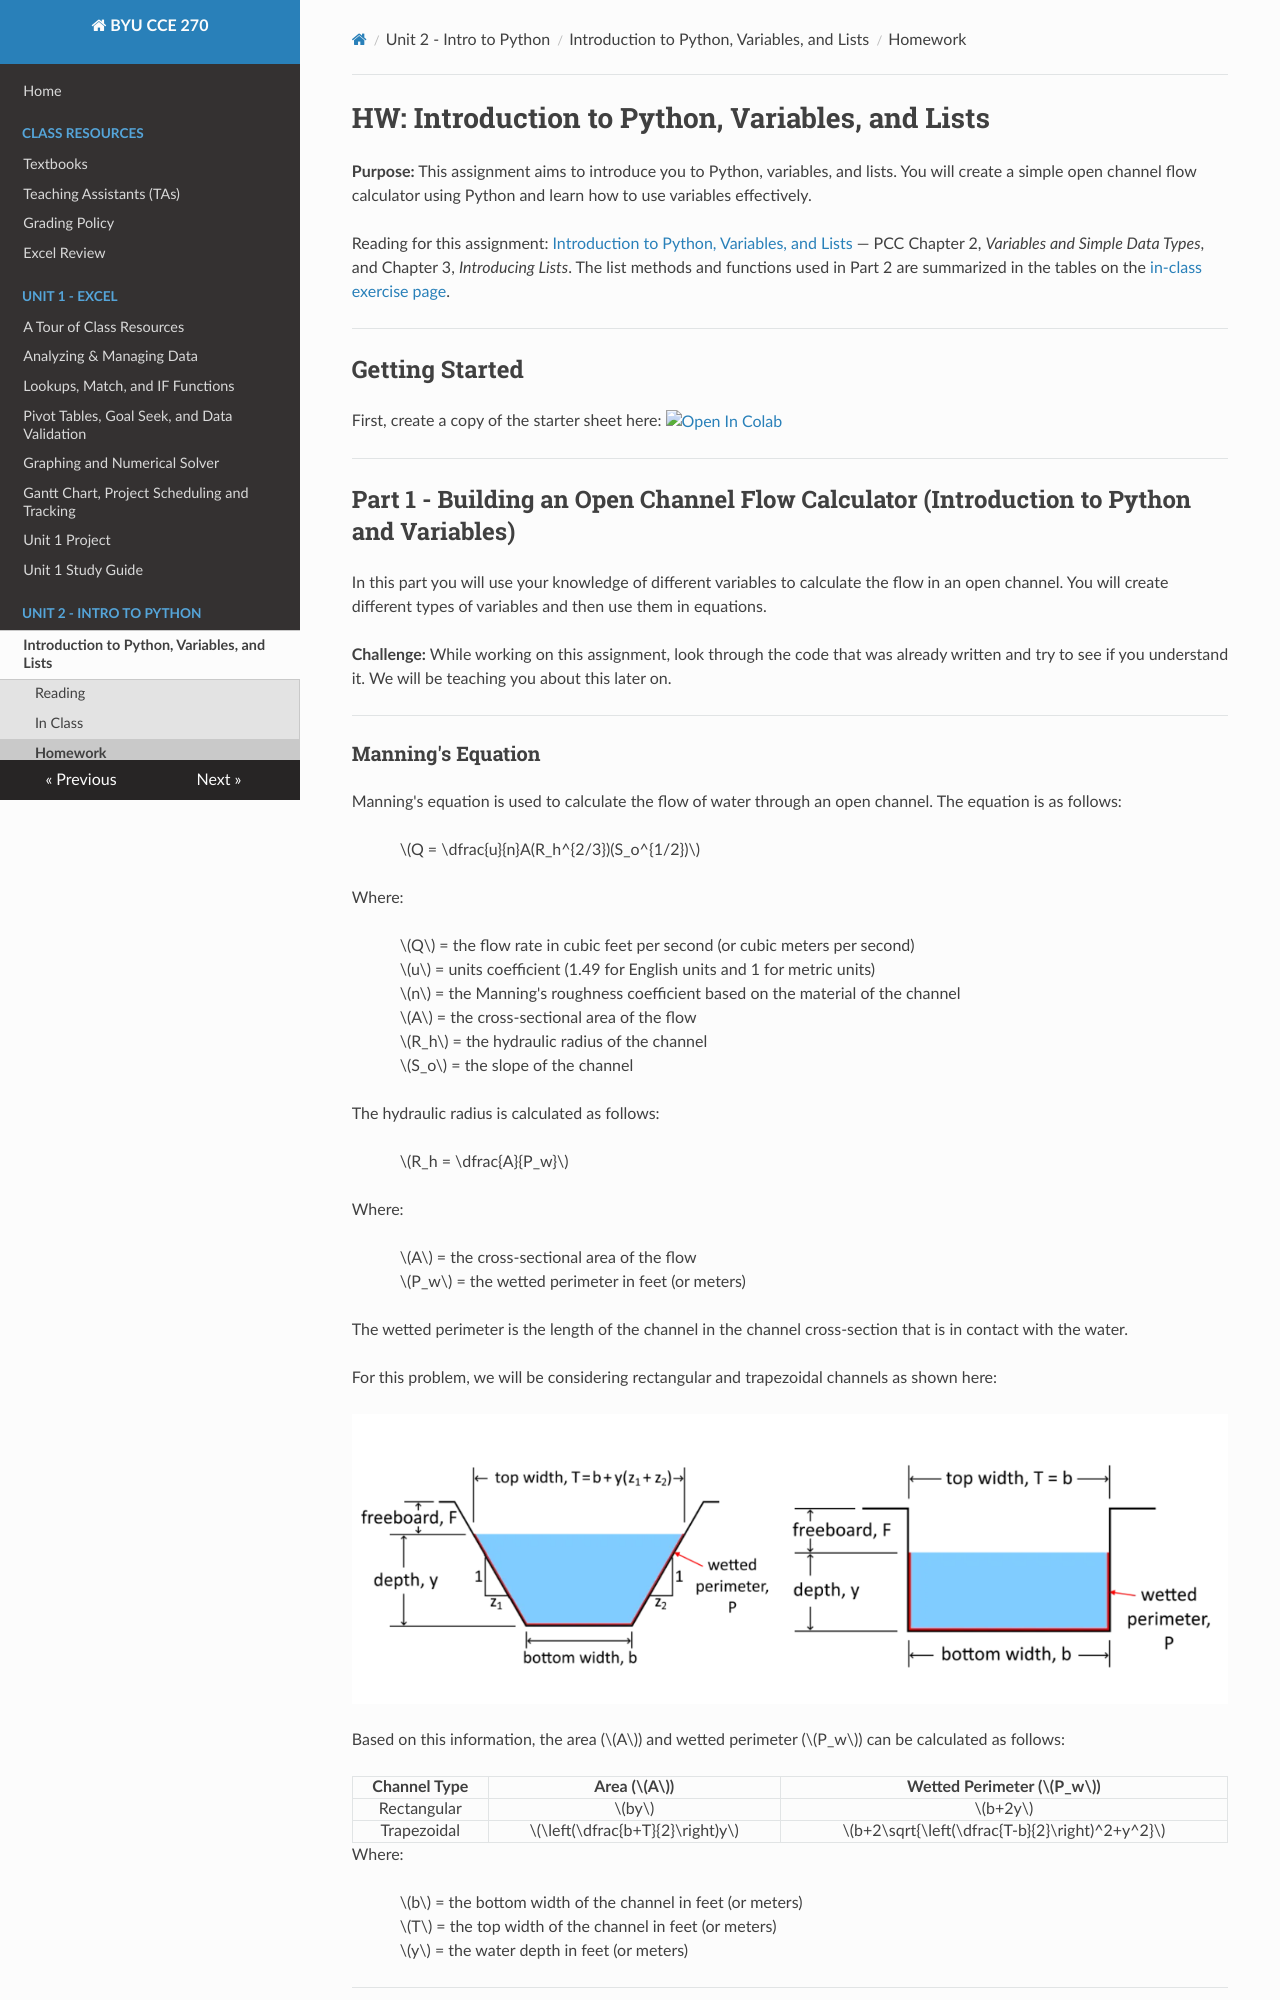

repository: byu-cce270/content · page: unit2/00_intro_python_variables_lists/into_var_list_hw/index.html · generator: mkdocs

#  HW: Introduction to Python, Variables, and Lists

**Purpose:** This assignment aims to introduce you to Python, variables, and lists. You will create a simple open channel flow calculator using Python and learn how to use variables effectively. 

Reading for this assignment: [Introduction to Python, Variables, and Lists](into_var_list_read.md) — PCC Chapter 2, *Variables and Simple Data Types*, and Chapter 3, *Introducing Lists*. The list methods and functions used in Part 2 are summarized in the tables on the [in-class exercise page](into_var_list_class.md).

---

## Getting Started

First, create a copy of the starter sheet here: <a href="https://colab.research.google.com/github/byu-cce270/content/blob/main/docs/unit2/00_intro_python_variables_lists/HW_Introduction_to_Python_Variables_Lists.ipynb" target="_blank"><img src="https://colab.research.google.com/assets/colab-badge.svg" alt="Open In Colab"/></a>

---

## Part 1 - Building an Open Channel Flow Calculator (Introduction to Python and Variables)

In this part you will use your knowledge of different variables to calculate the flow in an open channel. You will create different types of variables and then use them in equations.

**Challenge:** While working on this assignment, look through the code that was already written and try to see if you understand it. We will be teaching you about this later on. 

---

### Manning's Equation

Manning's equation is used to calculate the flow of water through an open channel. The equation is as follows:

>>$Q = \dfrac{u}{n}A(R_h^{2/3})(S_o^{1/2})$

Where:<br>
>>$Q$ = the flow rate in cubic feet per second (or cubic meters per second) <br>
  $u$ = units coefficient (1.49 for English units and 1 for metric units)<br>
  $n$ = the Manning's roughness coefficient based on the material of the channel<br>
  $A$ = the cross-sectional area of the flow<br>
  $R_h$ = the hydraulic radius of the channel<br>
  $S_o$ = the slope of the channel

The hydraulic radius is calculated as follows:

>>$R_h = \dfrac{A}{P_w}$

Where:<br>
>>$A$ = the cross-sectional area of the flow <br>
$P_w$ = the wetted perimeter in feet (or meters)

The wetted perimeter is the length of the channel in the channel cross-section that is in contact with the water.

For this problem, we will be considering rectangular and trapezoidal channels as shown here:

![channel_flow_example.png](images/channel_flow_example.png){width=1000px}

Based on this information, the area ($A$) and wetted perimeter ($P_w$) can be calculated as follows:

| Channel Type |           Area ($A$)           |           Wetted Perimeter ($P_w$)            |
|:------------:|:------------------------------:|:---------------------------------------------:|
|  Rectangular |              $by$              |                    $b+2y$                     |
|  Trapezoidal | $\left(\dfrac{b+T}{2}\right)y$ | $b+2\sqrt{\left(\dfrac{T-b}{2}\right)^2+y^2}$ |

Where:<br>
>>$b$ = the bottom width of the channel in feet (or meters)<br>
  $T$ = the top width of the channel in feet (or meters)<br>
  $y$ = the water depth in feet (or meters)

---
